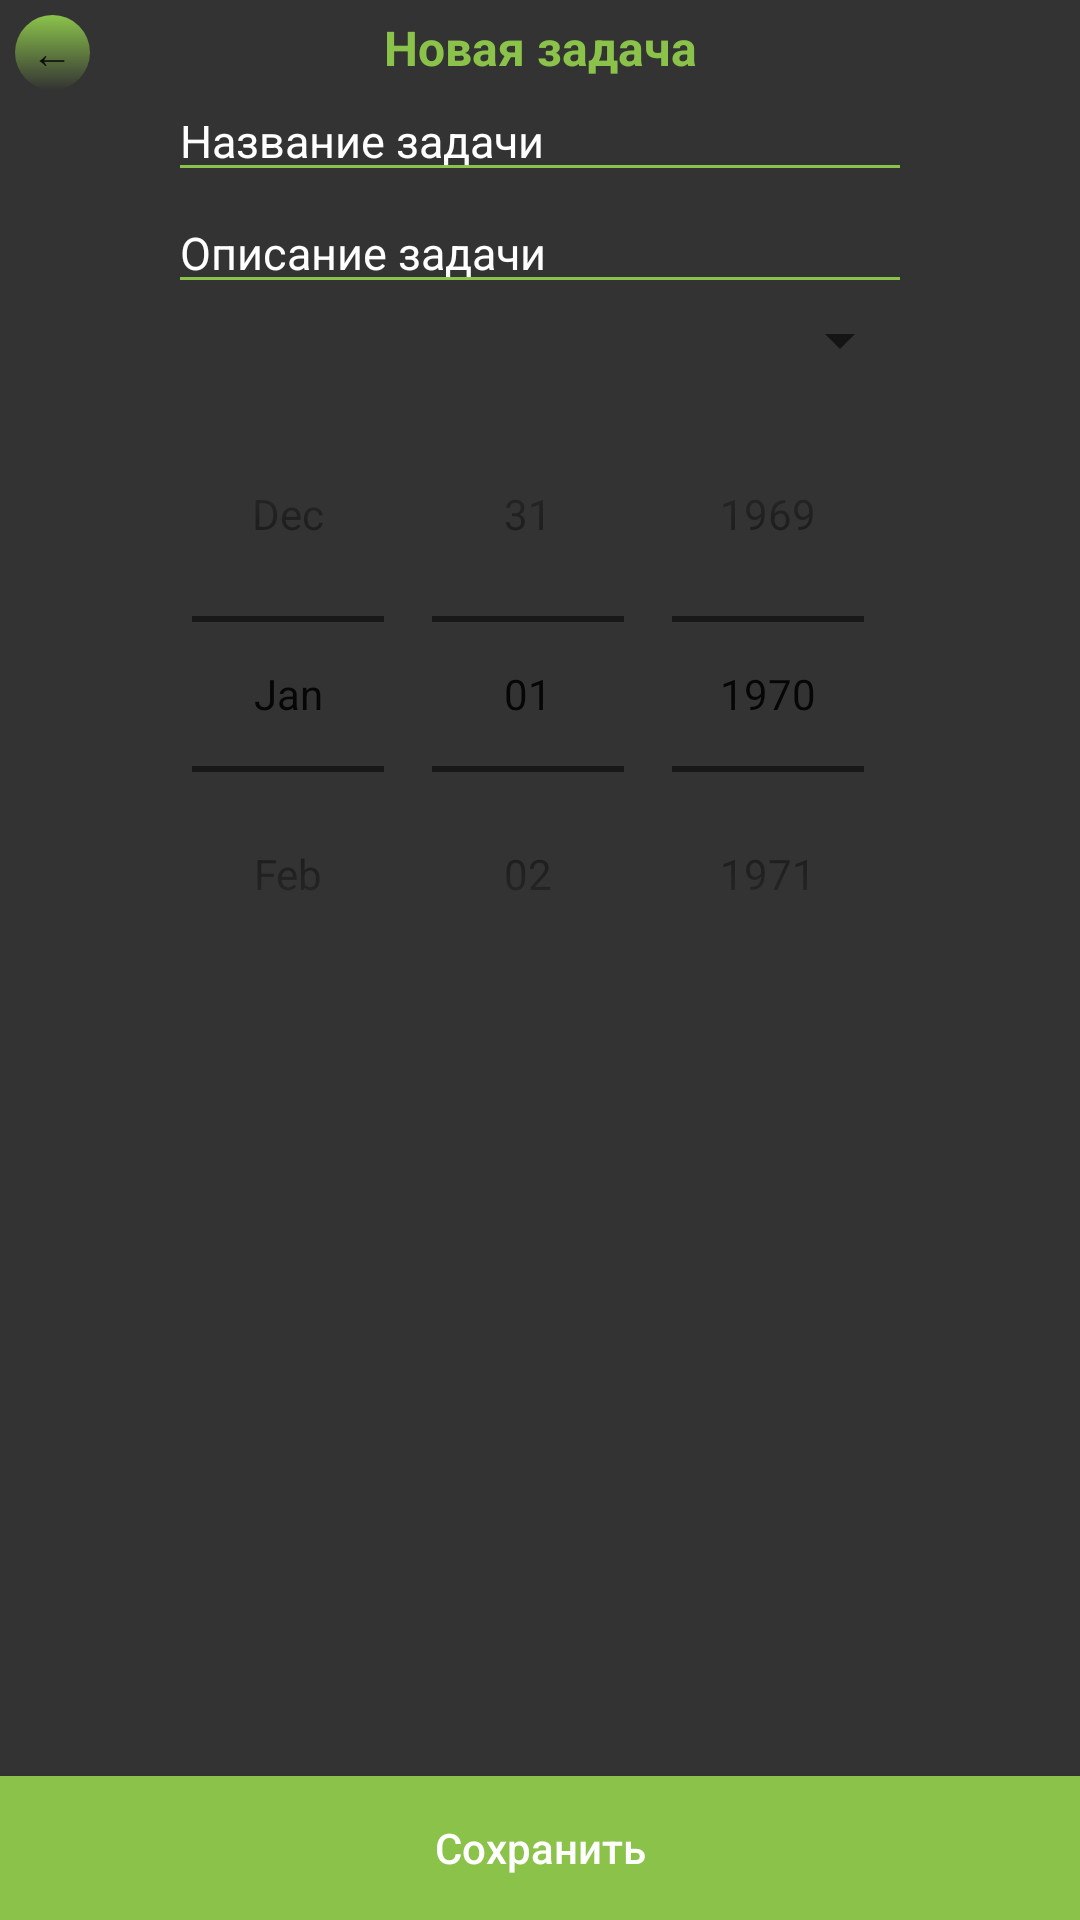

Here is an Android app screen rendered from its layout file. Give the layout XML and the strings, colors and styles it references.
<!-- AndroidManifest.xml: application theme Theme.AppCompat.DayNight.NoActionBar -->
<!-- res/layout/fragment_form.xml -->
<?xml version="1.0" encoding="utf-8"?>
<androidx.constraintlayout.widget.ConstraintLayout xmlns:android="http://schemas.android.com/apk/res/android"
    xmlns:tools="http://schemas.android.com/tools"
    android:layout_width="match_parent"
    android:layout_height="match_parent"
    xmlns:app="http://schemas.android.com/apk/res-auto"
    tools:context=".FormFragment"
    android:id="@+id/mainlayout"
    android:background="@color/gray">

    <Button
        android:id="@+id/backButton2"
        app:layout_constraintTop_toTopOf="parent"
        app:layout_constraintLeft_toLeftOf="parent"
        android:layout_width="25dp"
        android:layout_height="25dp"
        android:background="@drawable/green_back"
        android:text="@string/back"
        android:layout_margin="5dp"
        />

    <TextView
        android:id="@+id/label2"
        app:layout_constraintTop_toTopOf="parent"
        app:layout_constraintLeft_toLeftOf="parent"
        app:layout_constraintRight_toRightOf="parent"
        android:layout_marginTop="5dp"
        android:layout_width="wrap_content"
        android:layout_height="wrap_content"
        android:text="@string/new_task"
        android:textColor="@color/green"
        android:textStyle="bold"
        android:textSize="16sp"
        />
    <ScrollView
        app:layout_constraintTop_toBottomOf="@id/label2"
        app:layout_constraintLeft_toLeftOf="parent"
        app:layout_constraintRight_toRightOf="parent"
        android:layout_width="wrap_content"
        android:layout_height="wrap_content">

        <LinearLayout
            android:layout_width="wrap_content"
            android:layout_height="wrap_content"
            android:orientation="vertical">

            <EditText
                android:id="@+id/taskLabel"
                android:textColor="@color/white"
                android:textSize="15sp"
                android:layout_width="match_parent"
                android:layout_height="wrap_content"
                android:backgroundTint="@color/green"
                android:textColorHint="@color/white"
                android:hint="@string/task_name"
                />
            <EditText
                android:id="@+id/taskDescription"
                android:inputType="textMultiLine"
                android:textColor="@color/white"
                android:textSize="15sp"
                android:layout_width="match_parent"
                android:layout_height="wrap_content"
                android:backgroundTint="@color/green"
                android:hint="@string/task_description"
                android:textColorHint="@color/white"
                />
            <Spinner
                android:id="@+id/categorySpinner"
                android:layout_width="match_parent"
                android:layout_height="wrap_content"
                />
            <DatePicker
                android:id="@+id/datePicker"
                android:datePickerMode="spinner"
                android:calendarViewShown="false"
                android:spinnersShown="true"
                android:layout_width="match_parent"
                android:layout_height="wrap_content"
                />
        </LinearLayout>

    </ScrollView>
    <Button
        android:id="@+id/savetaskButton"
        android:textColor="@color/white"
        android:layout_width="match_parent"
        android:layout_height="wrap_content"
        android:background="@color/green"
        app:layout_constraintBottom_toBottomOf="parent"
        android:text="@string/save"
        android:textAllCaps="false"
        />

</androidx.constraintlayout.widget.ConstraintLayout>
<!-- resources referenced by this layout -->
<resources>
  <color name="gray">#333333</color>
  <color name="green">#8BC34A</color>
  <color name="white">#FFFFFF</color>
  <!-- drawable green_back (drawable) -->
  <?xml version="1.0" encoding="utf-8"?>
  <shape xmlns:android="http://schemas.android.com/apk/res/android">
      <corners android:radius="15dp"/>
      <solid android:color="@color/green"/>
      <gradient android:startColor="@color/green" android:angle="1"/>
  </shape>
  <string name="back">←</string>
  <string name="new_task">Новая задача</string>
  <string name="save">Сохранить</string>
  <string name="task_description">Описание задачи</string>
  <string name="task_name">Название задачи</string>
</resources>
